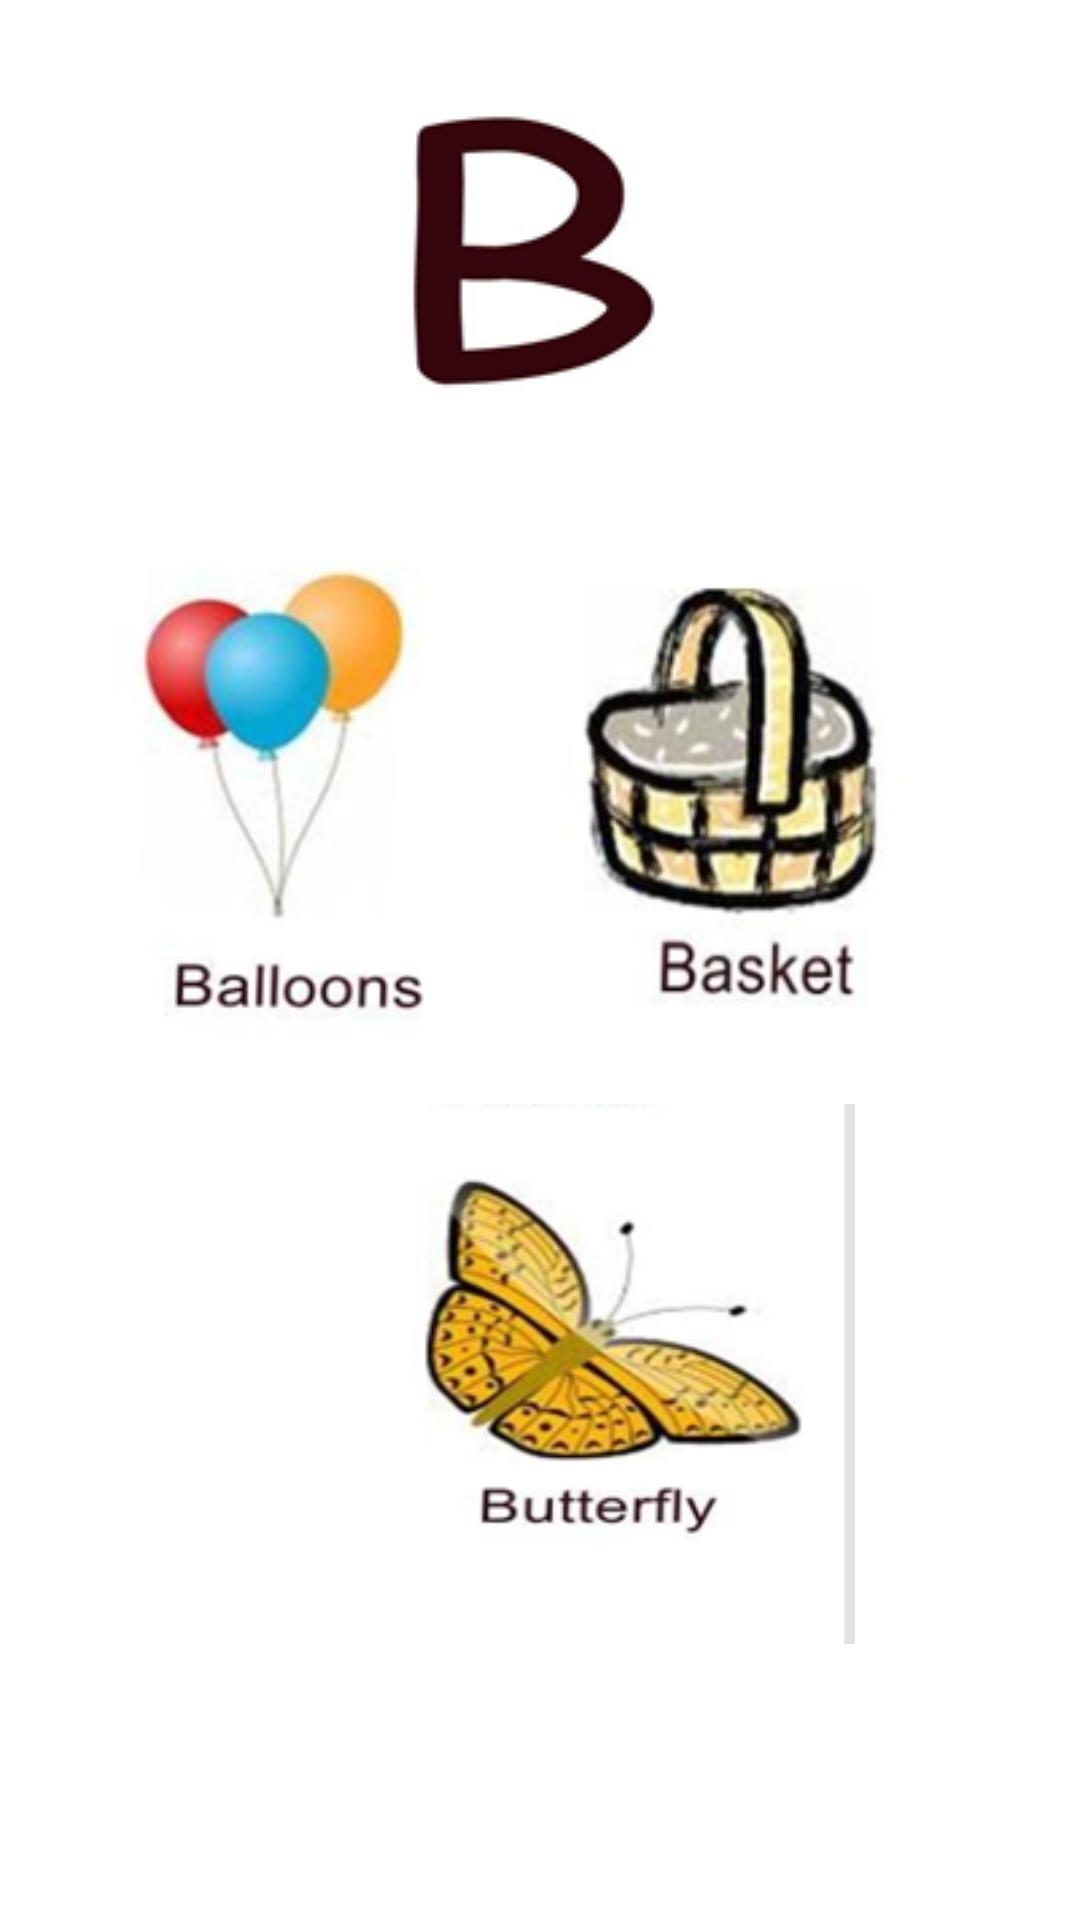

Write the Android layout XML for this screen, with the resource values it uses.
<!-- AndroidManifest.xml: application theme Theme.English_QaidaAndQuiz_AppMCAssignment -->
<!-- res/layout/activity_b.xml -->
<?xml version="1.0" encoding="utf-8"?>
<androidx.constraintlayout.widget.ConstraintLayout xmlns:android="http://schemas.android.com/apk/res/android"
    xmlns:app="http://schemas.android.com/apk/res-auto"
    xmlns:tools="http://schemas.android.com/tools"
    android:layout_width="match_parent"
    android:layout_height="match_parent"
    tools:context=".b">

    <androidx.constraintlayout.widget.ConstraintLayout
        android:layout_width="match_parent"
        android:layout_height="match_parent"
        tools:context=".a">

        <ImageView
            android:id="@+id/imageView"
            android:layout_width="120dp"
            android:layout_height="120dp"
            android:layout_marginTop="24dp"
            app:layout_constraintEnd_toEndOf="parent"
            app:layout_constraintStart_toStartOf="parent"
            app:layout_constraintTop_toTopOf="parent"
            app:srcCompat="@drawable/b" />

        <ImageView
            android:id="@+id/imageView2"
            android:layout_width="180dp"
            android:layout_height="180dp"
            android:layout_marginStart="16dp"
            android:layout_marginTop="36dp"
            app:layout_constraintStart_toStartOf="parent"
            app:layout_constraintTop_toBottomOf="@+id/imageView"
            app:srcCompat="@drawable/b1" />

        <ImageView
            android:id="@+id/imageView3"
            android:layout_width="180dp"
            android:layout_height="180dp"
            android:layout_marginTop="36dp"
            android:layout_marginEnd="16dp"
            app:layout_constraintEnd_toEndOf="parent"
            app:layout_constraintTop_toBottomOf="@+id/imageView"
            app:srcCompat="@drawable/b2" />

        <ImageView
            android:id="@+id/imageView4"
            android:layout_width="180dp"
            android:layout_height="180dp"
            android:layout_marginTop="224dp"
            app:layout_constraintEnd_toEndOf="parent"
            app:layout_constraintHorizontal_bias="0.584"
            app:layout_constraintStart_toStartOf="parent"
            app:layout_constraintTop_toBottomOf="@+id/imageView"
            app:srcCompat="@drawable/b3" />
    </androidx.constraintlayout.widget.ConstraintLayout>
</androidx.constraintlayout.widget.ConstraintLayout>
<!-- resources referenced by this layout -->
<resources>
  <!-- drawable b: png bitmap (drawable, 8115 bytes) -->
  <!-- drawable b1: png bitmap (drawable, 29307 bytes) -->
  <!-- drawable b2: png bitmap (drawable, 39695 bytes) -->
  <!-- drawable b3: png bitmap (drawable, 35002 bytes) -->
  <style name="Theme.English_QaidaAndQuiz_AppMCAssignment" parent="Theme.MaterialComponents.DayNight.DarkActionBar">
          
          <item name="colorPrimary">@color/purple_500</item>
          <item name="colorPrimaryVariant">@color/purple_700</item>
          <item name="colorOnPrimary">@color/white</item>
          
          <item name="colorSecondary">@color/teal_200</item>
          <item name="colorSecondaryVariant">@color/teal_700</item>
          <item name="colorOnSecondary">@color/black</item>
          
          <item name="android:statusBarColor" tools:targetApi="l">?attr/colorPrimaryVariant</item>
          
      </style>
  <color name="purple_500">#FF4500	</color>
  <color name="purple_700">#FF3700B3</color>
  <color name="white">#FFFFFFFF</color>
  <color name="teal_200">#FF03DAC5</color>
  <color name="teal_700">#FF018786</color>
  <color name="black">#FF000000</color>
</resources>
